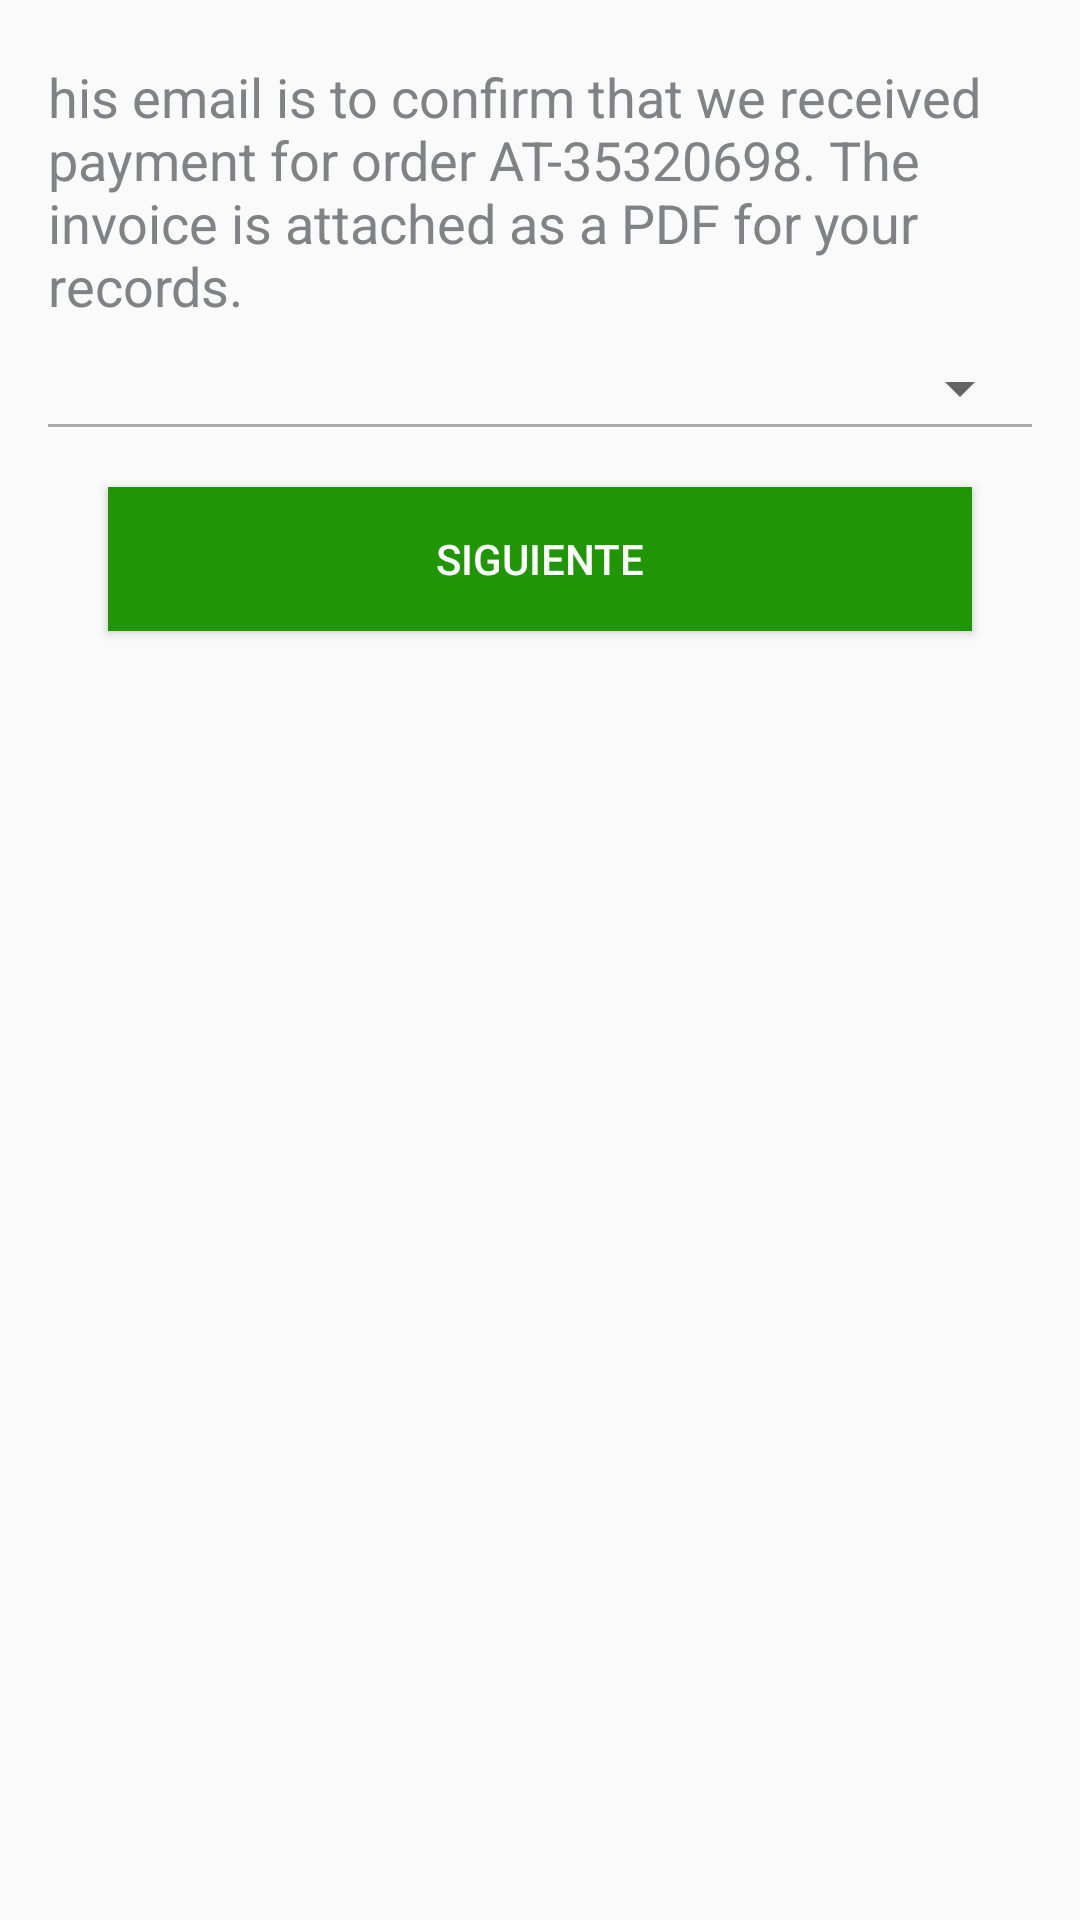

Android layout source for this screen:
<!-- AndroidManifest.xml: application theme AppTheme -->
<!-- res/layout/activity_survey.xml -->
<?xml version="1.0" encoding="utf-8"?>
<ScrollView xmlns:android="http://schemas.android.com/apk/res/android"
    android:id="@+id/scrollView"
    android:layout_width="fill_parent"
    android:layout_height="fill_parent">

    <LinearLayout
        android:layout_width="match_parent"
        android:layout_height="match_parent"
        android:orientation="vertical"
        android:paddingLeft="@dimen/activity_horizontal_margin"
        android:paddingRight="@dimen/activity_horizontal_margin">


        <TextView
            android:id="@+id/question_text"
            style="@style/form_secondary_text"
            android:text="his email is to confirm that we received payment for order AT-35320698. The invoice is attached as a PDF for your records."
            android:layout_marginTop="10dp"/>

        <Spinner
            android:id="@+id/question_spinner"
            style="@style/form_spinner_style"
            android:layout_marginTop="10dp"/>








        <EditText
            android:id="@+id/description_edit_text"
            android:layout_width="match_parent"
            android:layout_height="wrap_content"
            android:ems="10"
            android:visibility="gone"
            android:inputType="numberDecimal" />



        <View
            android:layout_width="fill_parent"
            android:layout_height="1dp"
            android:background="@android:color/darker_gray" />

        <android.support.v7.widget.AppCompatButton
            android:id="@+id/report_button"
            android:layout_width="fill_parent"
            android:layout_height="wrap_content"
            android:background="@color/corporate_color"
            android:padding="12dp"
            android:text="@string/next"
            android:textColor="@android:color/white"
            android:layout_margin="20dp"
            android:layout_marginBottom="10dp"
            android:layout_alignParentBottom="true"
            />

    </LinearLayout>

</ScrollView>
<!-- resources referenced by this layout -->
<resources>
  <color name="corporate_color">#209605</color>
  <dimen name="activity_horizontal_margin">16dp</dimen>
  <string name="next">Siguiente</string>
  <style name="form_secondary_text">
          <item name="android:layout_width">wrap_content</item>
          <item name="android:layout_height">wrap_content</item>
          <item name="android:paddingTop">@dimen/form_horizontal_margin</item>
          <item name="android:textAppearance">?android:attr/textAppearanceMedium</item>
          <item name="android:textColor">@color/form_secondary_text_color</item>
      </style>
  <style name="form_spinner_style">
          <item name="android:layout_width">match_parent</item>
          <item name="android:layout_height">wrap_content</item>
          <item name="android:spinnerMode">dialog</item>
          <item name="android:textAlignment">center</item>
          <item name="android:textColor">@android:color/secondary_text_light_nodisable</item>
      </style>
  <style name="AppTheme" parent="Theme.AppCompat.Light.DarkActionBar">
          
          <item name="colorPrimary">@color/colorPrimary</item>
          <item name="colorPrimaryDark">@color/colorPrimaryDark</item>
          <item name="colorAccent">@color/colorAccent</item>
      </style>
  <dimen name="form_horizontal_margin">10dp</dimen>
  <color name="form_secondary_text_color">#808284</color>
  <color name="colorPrimary">#209605</color>
  <color name="colorPrimaryDark">#209605</color>
  <color name="colorAccent">#209605</color>
</resources>
